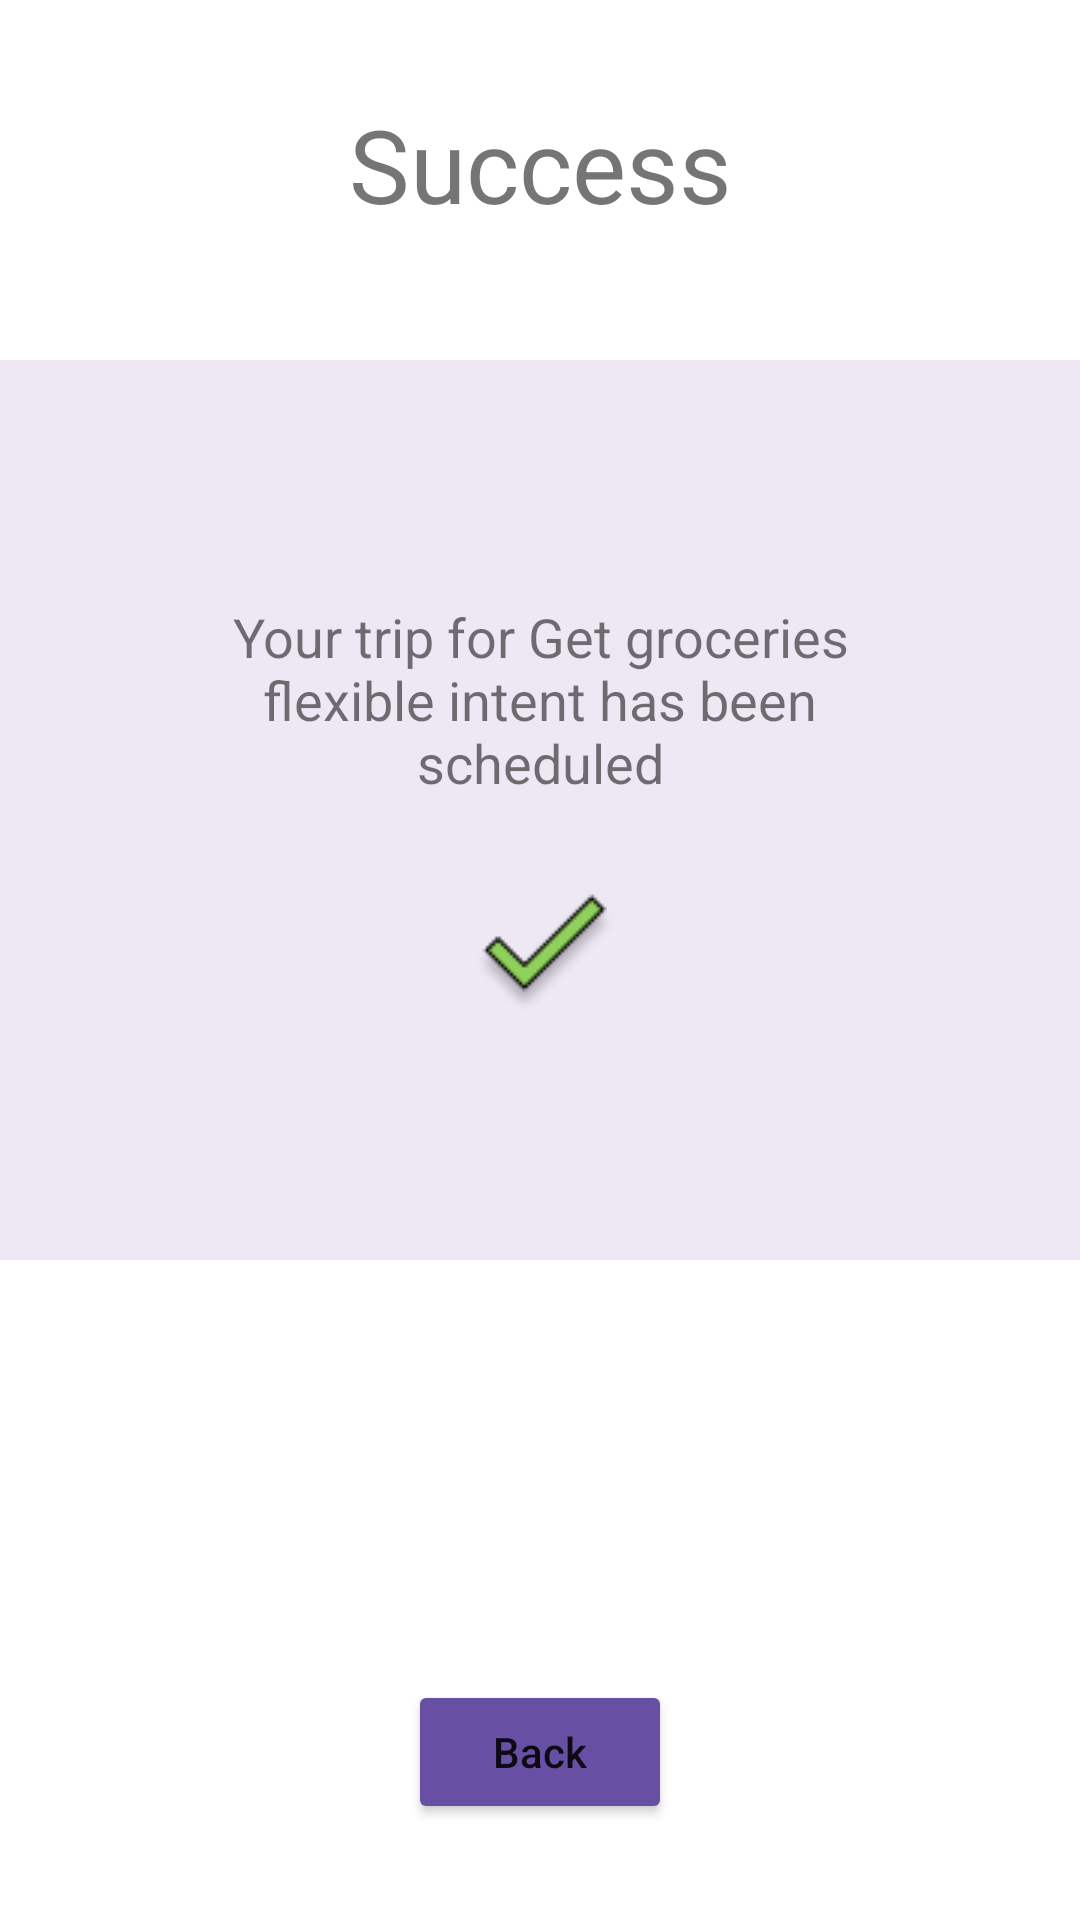

Here is an Android app screen rendered from its layout file. Give the layout XML and the strings, colors and styles it references.
<!-- AndroidManifest.xml: application theme Theme.SmartMobilityApp -->
<!-- res/layout/fragment_flexible_intent_success.xml -->
<?xml version="1.0" encoding="utf-8"?>
<androidx.constraintlayout.widget.ConstraintLayout xmlns:android="http://schemas.android.com/apk/res/android"
    xmlns:app="http://schemas.android.com/apk/res-auto"
    xmlns:tools="http://schemas.android.com/tools"
    android:layout_width="match_parent"
    android:layout_height="match_parent"
    tools:context=".ui.flexible_intent.FlexibleIntentSuccessFragment">

    <Button
        android:id="@+id/backButton"
        android:layout_width="wrap_content"
        android:layout_height="wrap_content"
        android:layout_marginBottom="32dp"
        android:backgroundTint="@color/purple_700"
        android:text="@string/back"
        android:textAllCaps="false"
        app:cornerRadius="@dimen/button_corner_radius"
        app:layout_constraintBottom_toBottomOf="parent"
        app:layout_constraintEnd_toEndOf="parent"
        app:layout_constraintStart_toStartOf="parent" />

    <TextView
        android:id="@+id/container"
        android:layout_width="0dp"
        android:layout_height="300dp"
        android:layout_marginTop="120dp"
        android:background="@color/light_gray"
        app:layout_constraintEnd_toEndOf="parent"
        app:layout_constraintHorizontal_bias="0.0"
        app:layout_constraintStart_toStartOf="parent"
        app:layout_constraintTop_toTopOf="parent" />

    <TextView
        android:id="@+id/successMessage"
        android:layout_width="255dp"
        android:layout_height="wrap_content"
        android:layout_marginTop="200dp"
        android:gravity="center_horizontal"
        android:text="Your trip for Get groceries flexible intent has been scheduled"
        android:textAlignment="center"
        android:textSize="@dimen/text_size"
        app:flow_horizontalAlign="center"
        app:flow_verticalAlign="center"
        app:layout_constraintEnd_toEndOf="parent"
        app:layout_constraintStart_toStartOf="parent"
        app:layout_constraintTop_toTopOf="parent" />

    <TextView
        android:id="@+id/successTextView"
        android:layout_width="wrap_content"
        android:layout_height="wrap_content"
        android:layout_marginTop="@dimen/fragment_title_top_margin"
        android:text="Success"
        android:textSize="@dimen/fragment_title_size"
        app:layout_constraintEnd_toEndOf="parent"
        app:layout_constraintStart_toStartOf="parent"
        app:layout_constraintTop_toTopOf="parent" />

    <ImageView
        android:id="@+id/imageView2"
        android:layout_width="wrap_content"
        android:layout_height="wrap_content"
        android:layout_marginTop="16dp"
        app:layout_constraintEnd_toEndOf="@+id/container"
        app:layout_constraintStart_toStartOf="parent"
        app:layout_constraintTop_toBottomOf="@+id/successMessage"
        app:srcCompat="@drawable/success" />

</androidx.constraintlayout.widget.ConstraintLayout>
<!-- resources referenced by this layout -->
<resources>
  <color name="light_gray">#EEE8F4</color>
  <color name="purple_700">#6750A4</color>
  <dimen name="button_corner_radius">20dp</dimen>
  <dimen name="fragment_title_size">34sp</dimen>
  <dimen name="fragment_title_top_margin">32dp</dimen>
  <dimen name="text_size">18sp</dimen>
  <!-- drawable success: png bitmap (drawable, 1305 bytes) -->
  <string name="back">Back</string>
  <style name="Theme.SmartMobilityApp" parent="Theme.MaterialComponents.DayNight.DarkActionBar">
          
          <item name="colorPrimary">@color/purple_500</item>
          <item name="colorPrimaryVariant">@color/purple_700</item>
          <item name="colorOnPrimary">@color/white</item>
          
          <item name="colorSecondary">@color/teal_200</item>
          <item name="colorSecondaryVariant">@color/teal_700</item>
          <item name="colorOnSecondary">@color/black</item>
          
          <item name="android:statusBarColor">?attr/colorPrimaryVariant</item>
          
      </style>
  <color name="white">#FFFFFFFF</color>
  <color name="black">#FF000000</color>
  <!-- not gathered from this repository: default colours our renderer supplied (Android Studio template values) -->
  <color name="purple_500">#FF6200EE</color>
  <color name="teal_200">#FF03DAC5</color>
  <color name="teal_700">#FF018786</color>
</resources>
